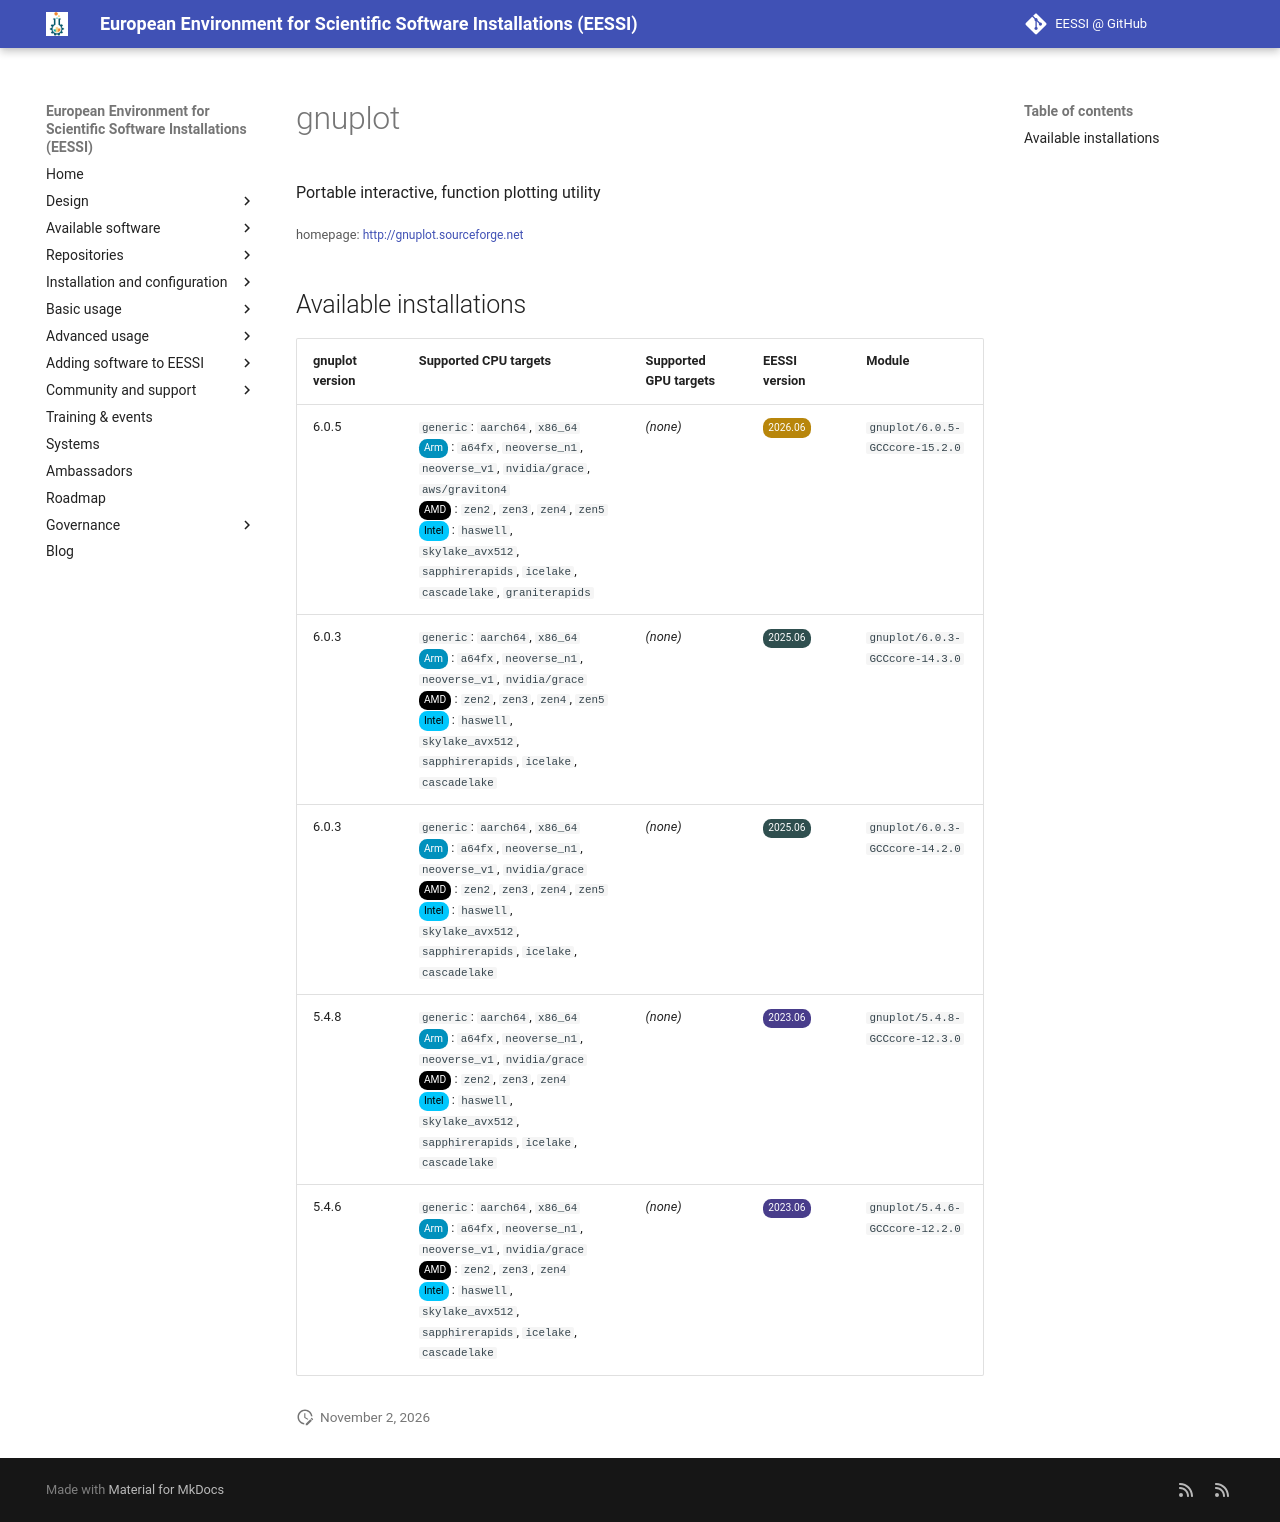

repository: EESSI/docs · page: available_software/detail/gnuplot/index.html · generator: mkdocs

---
json_ld:
  '@context': https://schema.org
  '@type': SoftwareApplication
  applicationCategory: DeveloperApplication
  description: Portable interactive, function plotting utility
  license: Not confirmed
  name: gnuplot
  offers:
    '@type': Offer
    price: 0
  operatingSystem: LINUX
  review:
    '@type': Review
    author:
      '@type': Organization
      name: EESSI
    reviewBody: Application has been successfully made available on all architectures
      supported by EESSI
    reviewRating:
      '@type': Rating
      ratingValue: 5
  softwareRequirements: See https://www.eessi.io/docs/ for how to make EESSI available
    on your system
  softwareVersion: '[''6.0.5'', ''6.0.3'', ''5.4.8'', ''5.4.6'']'
  url: http://gnuplot.sourceforge.net
---
# gnuplot


Portable interactive, function plotting utility

<small>homepage: </small><span class="software-link">[http://gnuplot.sourceforge.net](http://gnuplot.sourceforge.net)</span>

## Available installations


|gnuplot version|Supported CPU targets|Supported GPU targets|EESSI version|Module|
| --- | --- | --- | --- | --- |
|6.0.5|`generic`: `aarch64`, `x86_64`<br/><span class="software-cpu-arm">Arm</span>: `a64fx`, `neoverse_n1`, `neoverse_v1`, `nvidia/grace`, `aws/graviton4`<br/><span class="software-cpu-amd">AMD</span>: `zen2`, `zen3`, `zen4`, `zen5`<br/><span class="software-cpu-intel">Intel</span>: `haswell`, `skylake_avx512`, `sapphirerapids`, `icelake`, `cascadelake`, `graniterapids`<br/>|*(none)*|<span class="software-eessi-version-202606">2026.06</span>|`gnuplot/6.0.5-GCCcore-15.2.0`|
|6.0.3|`generic`: `aarch64`, `x86_64`<br/><span class="software-cpu-arm">Arm</span>: `a64fx`, `neoverse_n1`, `neoverse_v1`, `nvidia/grace`<br/><span class="software-cpu-amd">AMD</span>: `zen2`, `zen3`, `zen4`, `zen5`<br/><span class="software-cpu-intel">Intel</span>: `haswell`, `skylake_avx512`, `sapphirerapids`, `icelake`, `cascadelake`<br/>|*(none)*|<span class="software-eessi-version-202506">2025.06</span>|`gnuplot/6.0.3-GCCcore-14.3.0`|
|6.0.3|`generic`: `aarch64`, `x86_64`<br/><span class="software-cpu-arm">Arm</span>: `a64fx`, `neoverse_n1`, `neoverse_v1`, `nvidia/grace`<br/><span class="software-cpu-amd">AMD</span>: `zen2`, `zen3`, `zen4`, `zen5`<br/><span class="software-cpu-intel">Intel</span>: `haswell`, `skylake_avx512`, `sapphirerapids`, `icelake`, `cascadelake`<br/>|*(none)*|<span class="software-eessi-version-202506">2025.06</span>|`gnuplot/6.0.3-GCCcore-14.2.0`|
|5.4.8|`generic`: `aarch64`, `x86_64`<br/><span class="software-cpu-arm">Arm</span>: `a64fx`, `neoverse_n1`, `neoverse_v1`, `nvidia/grace`<br/><span class="software-cpu-amd">AMD</span>: `zen2`, `zen3`, `zen4`<br/><span class="software-cpu-intel">Intel</span>: `haswell`, `skylake_avx512`, `sapphirerapids`, `icelake`, `cascadelake`<br/>|*(none)*|<span class="software-eessi-version-202306">2023.06</span>|`gnuplot/5.4.8-GCCcore-12.3.0`|
|5.4.6|`generic`: `aarch64`, `x86_64`<br/><span class="software-cpu-arm">Arm</span>: `a64fx`, `neoverse_n1`, `neoverse_v1`, `nvidia/grace`<br/><span class="software-cpu-amd">AMD</span>: `zen2`, `zen3`, `zen4`<br/><span class="software-cpu-intel">Intel</span>: `haswell`, `skylake_avx512`, `sapphirerapids`, `icelake`, `cascadelake`<br/>|*(none)*|<span class="software-eessi-version-202306">2023.06</span>|`gnuplot/5.4.6-GCCcore-12.2.0`|
